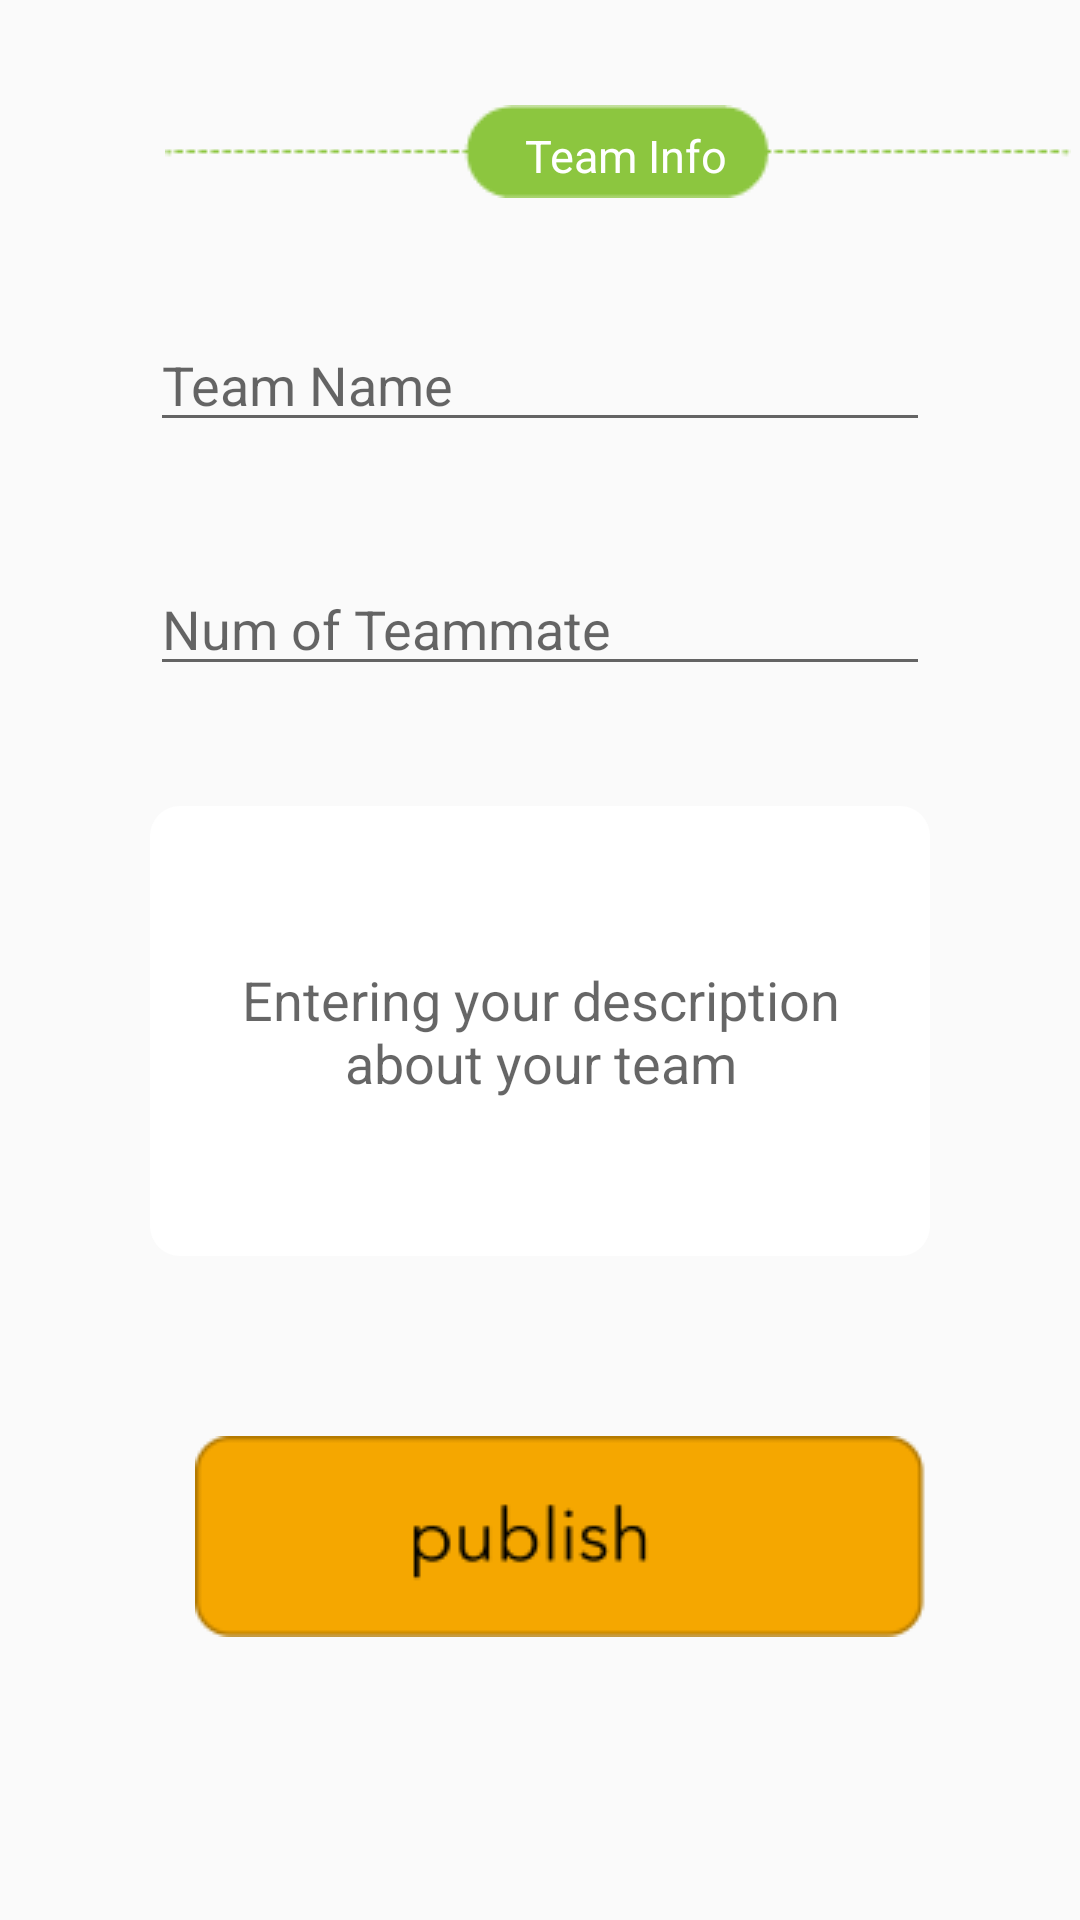

Produce the Android XML layout that renders to this screen, including the resource entries it uses.
<!-- AndroidManifest.xml: application theme AppTheme -->
<!-- res/layout/activity_team_out.xml -->
<?xml version="1.0" encoding="utf-8"?>
<androidx.constraintlayout.widget.ConstraintLayout xmlns:android="http://schemas.android.com/apk/res/android"
    xmlns:app="http://schemas.android.com/apk/res-auto"
    xmlns:tools="http://schemas.android.com/tools"
    android:background="@drawable/mback"
    android:orientation="vertical"
    android:layout_width="match_parent"
    android:layout_height="match_parent"
    tools:context=".TeamOut">

    <ImageView
        android:id="@+id/imageView"
        android:layout_width="wrap_content"
        android:layout_height="wrap_content"
        android:layout_marginStart="55dp"
        android:layout_marginTop="35dp"
        android:background="@drawable/hengxian"
        app:layout_constraintStart_toStartOf="parent"
        app:layout_constraintTop_toTopOf="parent"
        tools:ignore="MissingConstraints" />


    <TextView
        android:id="@+id/line_title"
        android:layout_width="wrap_content"
        android:layout_height="wrap_content"
        android:layout_marginStart="175dp"
        android:layout_marginBottom="4dp"
        android:text="Team Info"
        android:textColor="#ffffff"
        android:textSize="15sp"
        app:layout_constraintBottom_toBottomOf="@+id/imageView"
        app:layout_constraintStart_toStartOf="parent"
        tools:ignore="MissingConstraints" />

    <EditText
        android:id="@+id/edit_game"
        android:layout_width="match_parent"
        android:layout_height="wrap_content"
        android:layout_below="@+id/line_title"
        android:layout_marginStart="50dp"
        android:layout_marginTop="40dp"
        android:layout_marginEnd="50dp"
        android:hint="Team Name"
        app:layout_constraintEnd_toEndOf="parent"
        app:layout_constraintStart_toStartOf="parent"
        app:layout_constraintTop_toBottomOf="@+id/imageView"
        tools:ignore="MissingConstraints" />

    <EditText
        android:id="@+id/edit_member"
        android:layout_width="match_parent"
        android:layout_height="wrap_content"
        android:layout_marginStart="50dp"
        android:layout_marginTop="40dp"
        android:layout_marginEnd="50dp"
        android:hint="Num of Teammate"
        app:layout_constraintEnd_toEndOf="parent"
        app:layout_constraintStart_toStartOf="parent"
        app:layout_constraintTop_toBottomOf="@+id/edit_game"
        tools:ignore="MissingConstraints" />

    <EditText
        android:id="@+id/edit_details"
        android:layout_width="match_parent"
        android:layout_height="150dp"
        android:layout_marginStart="50dp"
        android:layout_marginTop="40dp"
        android:layout_marginEnd="50dp"
        android:hint="Entering your description about your team"
        android:gravity="center"
        android:background="@drawable/teamlist_back"
        app:layout_constraintEnd_toEndOf="parent"
        app:layout_constraintStart_toStartOf="parent"
        app:layout_constraintTop_toBottomOf="@+id/edit_member"
        tools:ignore="MissingConstraints" />

    <Button
        android:id="@+id/bt_put"
        android:layout_width="wrap_content"
        android:layout_height="wrap_content"
        android:layout_marginStart="65dp"
        android:layout_marginTop="60dp"
        android:background="@drawable/put"
        app:layout_constraintStart_toStartOf="parent"
        app:layout_constraintTop_toBottomOf="@+id/edit_details"
        tools:ignore="MissingConstraints" />

</androidx.constraintlayout.widget.ConstraintLayout>
<!-- resources referenced by this layout -->
<resources>
  <!-- drawable hengxian: png bitmap (drawable-v24, 606 bytes) -->
  <!-- drawable put: png bitmap (drawable-v24, 2663 bytes) -->
  <!-- drawable teamlist_back (drawable-v24) -->
  <?xml version="1.0" encoding="utf-8"?>
  <shape xmlns:android="http://schemas.android.com/apk/res/android"
      android:shape="rectangle">
  
      <solid
          android:color="#ffffff"/>
  
      <padding
          android:top="6dp"
          android:bottom="6dp"
          android:left="6dp"
          android:right="6dp"/>
  
  
  
  
      <corners
          android:bottomLeftRadius="10dp"
          android:topRightRadius="10dp"
          android:topLeftRadius="10dp"
          android:bottomRightRadius="10dp"/>
  
  </shape>
  <style name="AppTheme" parent="Theme.AppCompat.Light.NoActionBar">
          
          <item name="colorPrimary">@color/colorPrimary</item>
          <item name="colorPrimaryDark">@color/colorPrimaryDark</item>
          <item name="colorAccent">@color/colorAccent</item>
      </style>
  <!-- not gathered from this repository: default colours our renderer supplied (Android Studio template values) -->
  <color name="colorPrimary">#FF6200EE</color>
  <color name="colorPrimaryDark">#FF3700B3</color>
  <color name="colorAccent">#FF03DAC5</color>
</resources>
